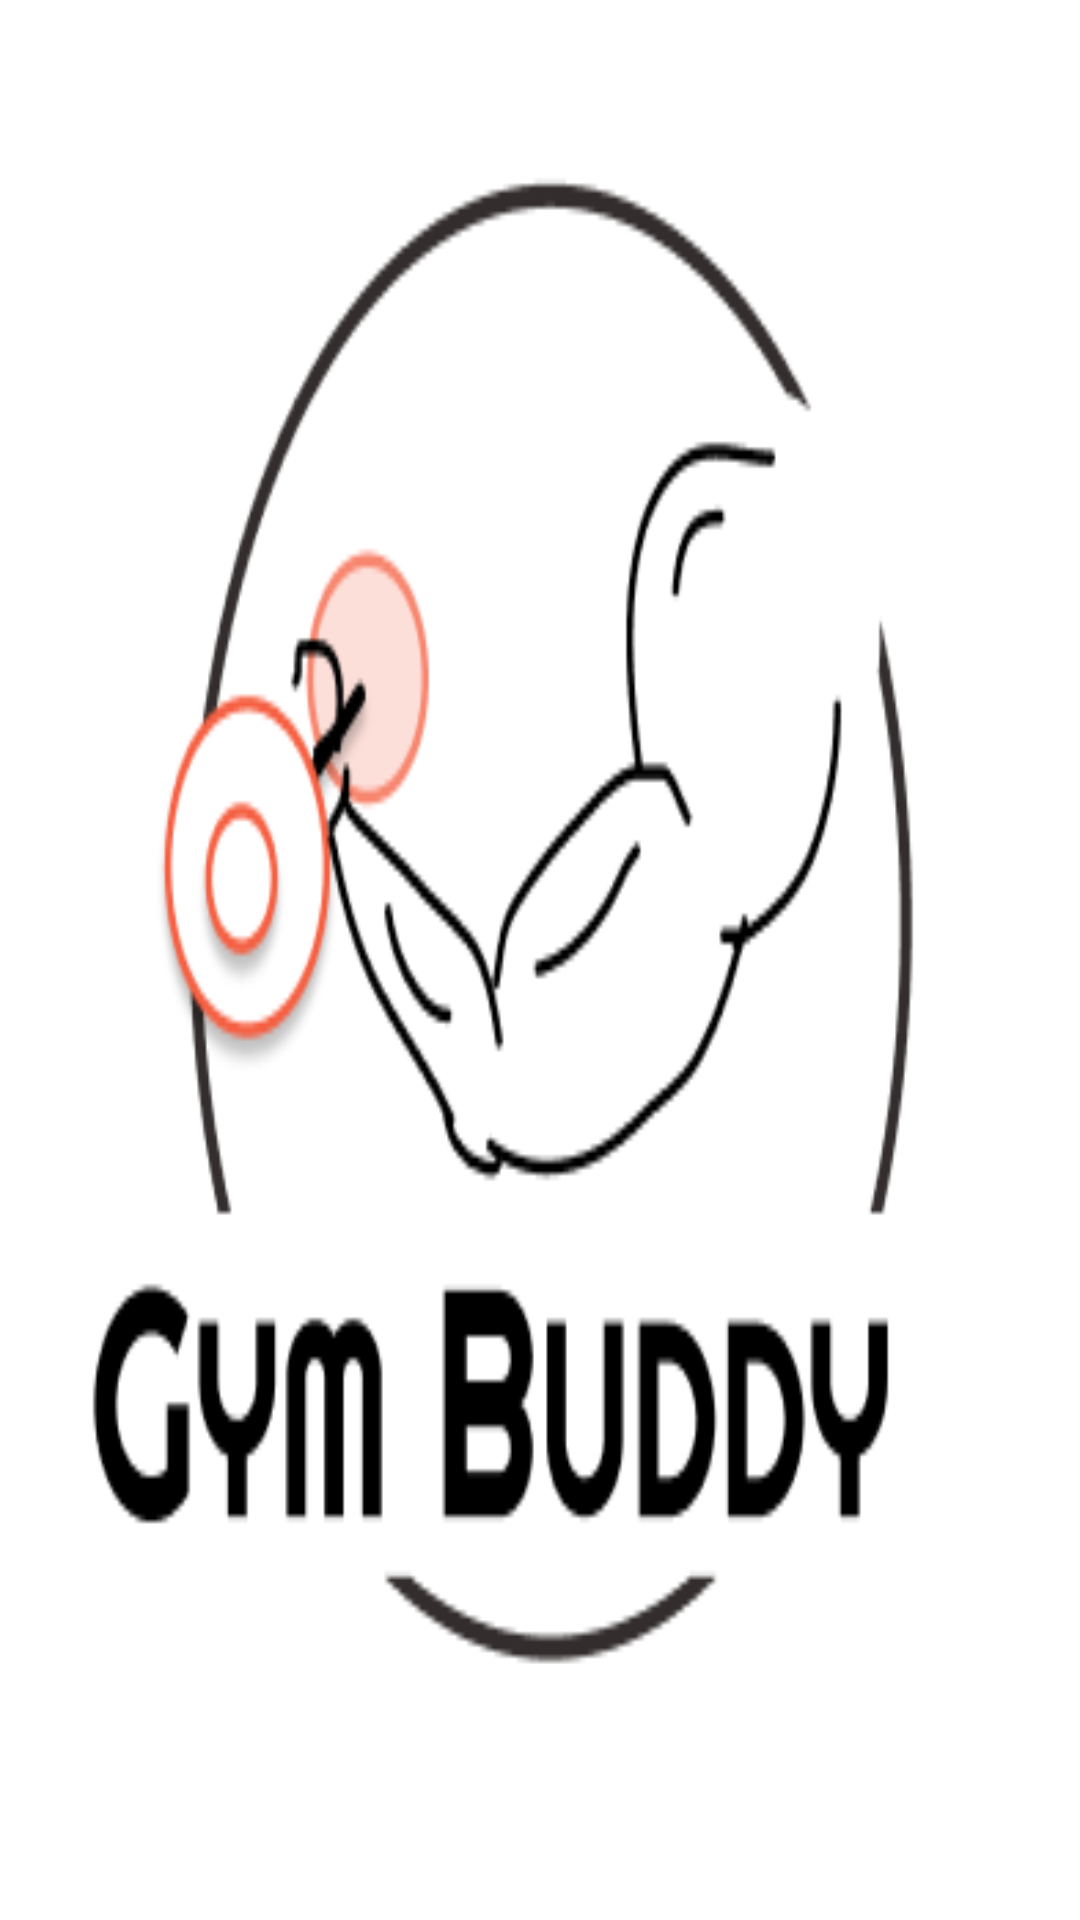

Here is an Android app screen rendered from its layout file. Give the layout XML and the strings, colors and styles it references.
<!-- AndroidManifest.xml: application theme Theme.MyApplication -->
<!-- res/layout/nav_header.xml -->
<?xml version="1.0" encoding="utf-8"?>
<androidx.constraintlayout.widget.ConstraintLayout
    xmlns:android="http://schemas.android.com/apk/res/android"
    xmlns:app="http://schemas.android.com/apk/res-auto"
    android:id="@+id/navConstraint"
    android:layout_width="match_parent"
    android:layout_height="200dp"
    android:theme="@style/ThemeOverlay.AppCompat.Dark">

    <ImageView
        android:id="@+id/headerImage"
        android:layout_width="0dp"
        android:layout_height="0dp"
        android:scaleType="fitXY"
        app:layout_constraintBottom_toBottomOf="parent"
        app:layout_constraintEnd_toEndOf="parent"
        app:layout_constraintStart_toStartOf="parent"
        app:layout_constraintTop_toTopOf="parent"
        app:srcCompat="@drawable/logo_with_circle" />

</androidx.constraintlayout.widget.ConstraintLayout>
<!-- resources referenced by this layout -->
<resources>
  <!-- drawable logo_with_circle: png bitmap (drawable, 18220 bytes) -->
  <style name="Theme.MyApplication" parent="Theme.MaterialComponents.DayNight.DarkActionBar">
          
          <item name="colorPrimary">@color/main_color</item>
          <item name="colorPrimaryVariant">@color/main_color</item>
          <item name="colorOnPrimary">@color/white</item>
          
          <item name="colorSecondary">@color/teal_200</item>
          <item name="colorSecondaryVariant">@color/teal_700</item>
          <item name="colorOnSecondary">@color/black</item>
          
          <item name="android:statusBarColor" tools:targetApi="l">?attr/colorPrimaryVariant</item>
          
      </style>
  <color name="main_color">#F16D22</color>
  <color name="white">#FFFFFFFF</color>
  <color name="teal_200">#FF03DAC5</color>
  <color name="teal_700">#FF018786</color>
  <color name="black">#FF000000</color>
</resources>
